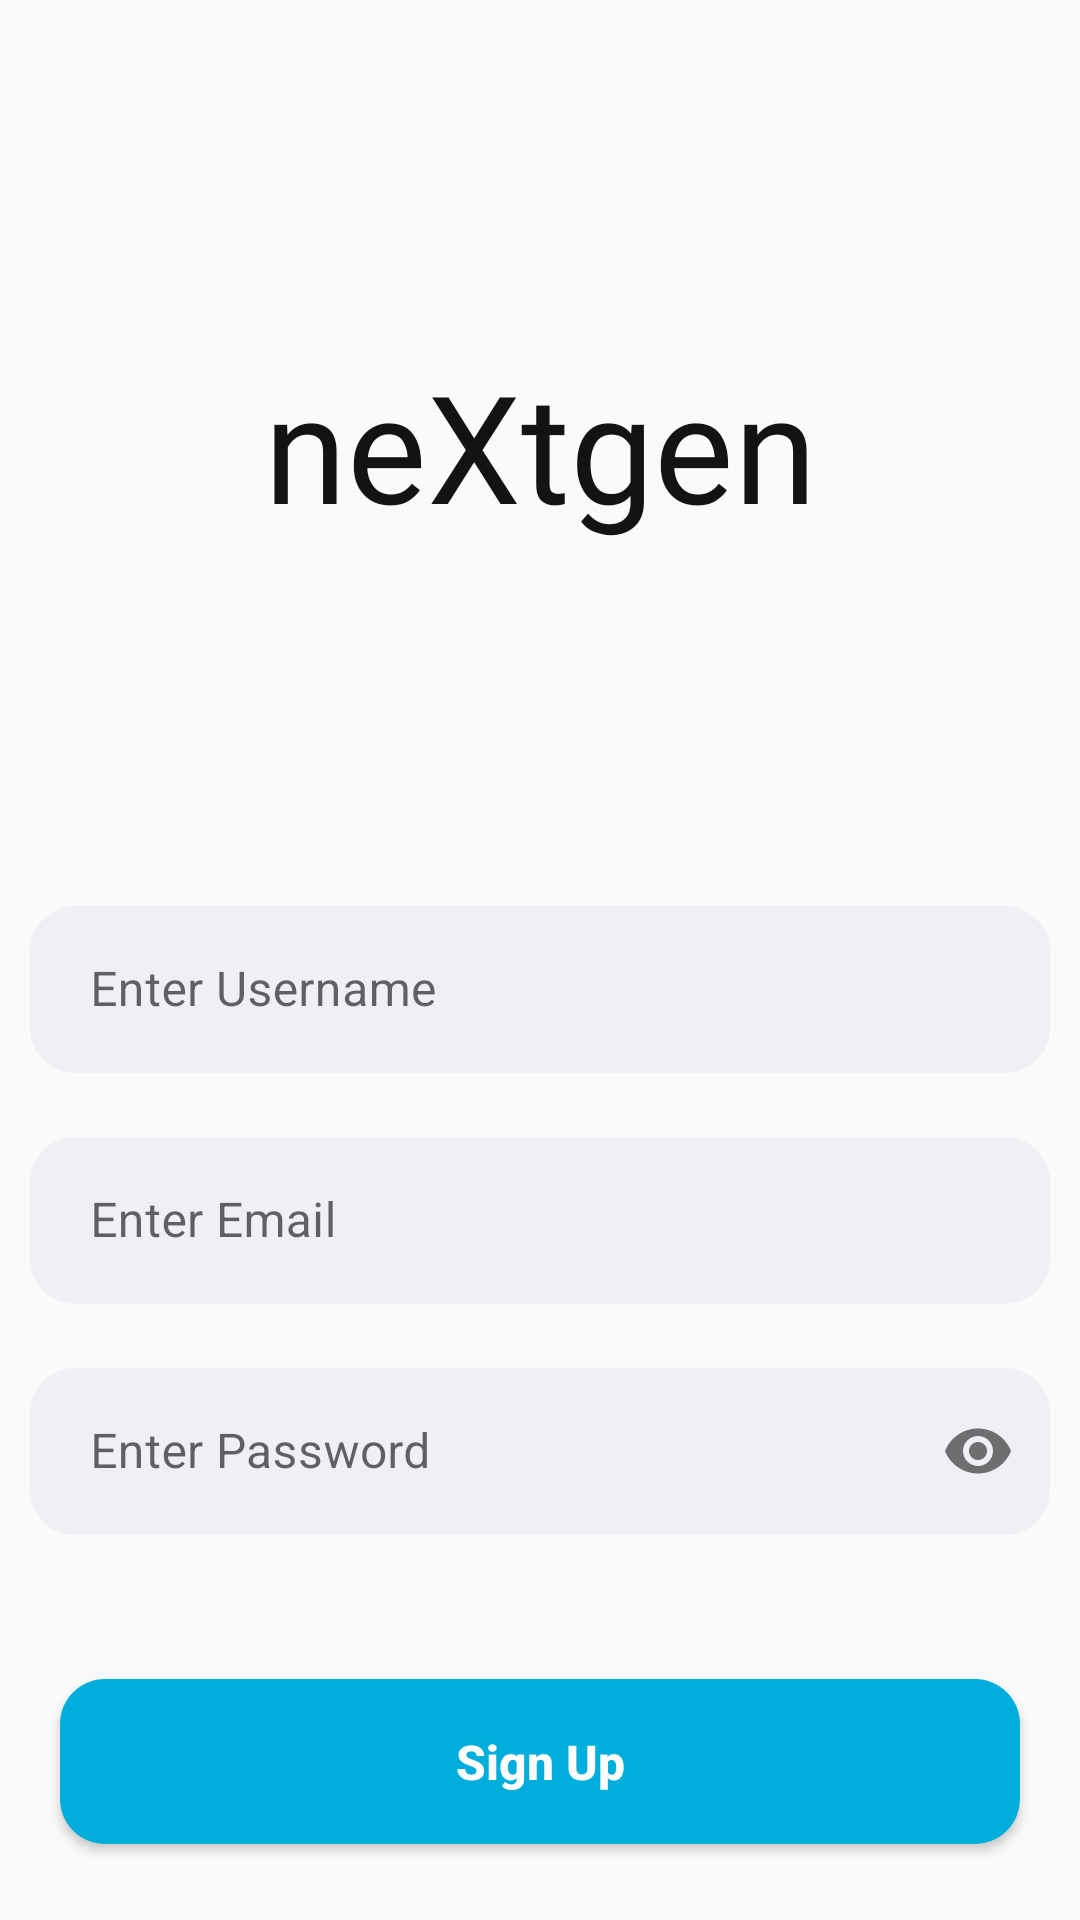

The Android layout XML behind this screen, and the referenced resources:
<!-- AndroidManifest.xml: application theme Theme.NextGen -->
<!-- res/layout/fragment_signup.xml -->
<?xml version="1.0" encoding="utf-8"?>
<layout xmlns:android="http://schemas.android.com/apk/res/android"
    xmlns:app="http://schemas.android.com/apk/res-auto"
    xmlns:tools="http://schemas.android.com/tools">

    <data>
        <variable
            name="viewModel"
            type="com.example.nextgen.signup.SignupViewModel" />
    </data>

    <androidx.constraintlayout.widget.ConstraintLayout
        android:layout_width="match_parent"
        android:layout_height="match_parent"
        tools:context=".signup.SignupSigninActivity"
        android:background="@color/home_screen_background">

        <TextView
            android:id="@+id/nextgen_logo"
            android:layout_width="wrap_content"
            android:layout_height="wrap_content"
            android:fontFamily="@font/lilitaone_regular"
            android:text="neXtgen"
            android:textColor="@color/home_screen_text_color"
            android:textSize="50dp"
            app:layout_constraintTop_toTopOf="parent"
            app:layout_constraintBottom_toTopOf="@+id/username_layout"
            app:layout_constraintStart_toStartOf="parent"
            app:layout_constraintEnd_toEndOf="parent"
            app:layout_constraintVertical_chainStyle="packed"
            android:layout_marginTop="115dp" />

        <com.google.android.material.textfield.TextInputLayout
            android:id="@+id/username_layout"
            android:layout_width="0dp"
            android:layout_height="wrap_content"
            style="@style/Widget.MaterialComponents.TextInputLayout.OutlinedBox"
            app:layout_constraintTop_toBottomOf="@+id/nextgen_logo"
            app:layout_constraintStart_toStartOf="parent"
            app:layout_constraintEnd_toEndOf="parent"
            android:layout_marginStart="10dp"
            android:layout_marginTop="115dp"
            android:layout_marginEnd="10dp"
            android:layout_marginBottom="10dp">

            <com.google.android.material.textfield.TextInputEditText
                android:id="@+id/username"
                android:layout_width="match_parent"
                android:layout_height="wrap_content"
                android:background="@drawable/bg_edt"
                android:hint="Enter Username"
                android:inputType="text"
                android:maxLines="1"
                android:paddingStart="20dp"
                android:paddingEnd="20dp"
                android:textColor="@color/home_screen_text_color"
                android:textColorHint="#7E7B7B"
                android:textSize="16sp" />
        </com.google.android.material.textfield.TextInputLayout>

        <com.google.android.material.textfield.TextInputLayout
            android:id="@+id/email_layout"
            android:layout_width="0dp"
            android:layout_height="wrap_content"
            style="@style/Widget.MaterialComponents.TextInputLayout.OutlinedBox"
            app:layout_constraintTop_toBottomOf="@+id/username_layout"
            app:layout_constraintStart_toStartOf="parent"
            app:layout_constraintEnd_toEndOf="parent"
            android:layout_marginStart="10dp"
            android:layout_marginTop="16dp"
            android:layout_marginEnd="10dp"
            android:layout_marginBottom="10dp">

            <com.google.android.material.textfield.TextInputEditText
                android:id="@+id/email"
                android:layout_width="match_parent"
                android:layout_height="wrap_content"
                android:background="@drawable/bg_edt"
                android:hint="Enter Email"
                android:inputType="textEmailAddress"
                android:maxLines="1"
                android:paddingStart="20dp"
                android:paddingEnd="20dp"
                android:textColor="@color/home_screen_text_color"
                android:textColorHint="#7E7B7B"
                android:textSize="16sp" />
        </com.google.android.material.textfield.TextInputLayout>

        <com.google.android.material.textfield.TextInputLayout
            android:id="@+id/password_layout"
            android:layout_width="0dp"
            android:layout_height="wrap_content"
            style="@style/Widget.MaterialComponents.TextInputLayout.OutlinedBox"
            app:layout_constraintTop_toBottomOf="@+id/email_layout"
            app:layout_constraintStart_toStartOf="parent"
            app:layout_constraintEnd_toEndOf="parent"
            android:layout_marginStart="10dp"
            android:layout_marginTop="16dp"
            android:layout_marginEnd="10dp"
            android:layout_marginBottom="10dp"
            app:passwordToggleEnabled="true">

            <com.google.android.material.textfield.TextInputEditText
                android:id="@+id/password"
                android:layout_width="match_parent"
                android:layout_height="wrap_content"
                android:background="@drawable/bg_edt"
                android:hint="Enter Password"
                android:maxLines="1"
                android:paddingStart="20dp"
                android:paddingEnd="20dp"
                android:textColor="@color/home_screen_text_color"
                android:textColorHint="#7E7B7B"
                android:textSize="16sp"
                android:inputType="textPassword" />
        </com.google.android.material.textfield.TextInputLayout>

        <androidx.appcompat.widget.AppCompatButton
            android:id="@+id/signupbtn"
            android:layout_width="0dp"
            android:layout_height="55dp"
            app:layout_constraintTop_toBottomOf="@+id/password_layout"
            app:layout_constraintStart_toStartOf="parent"
            app:layout_constraintEnd_toEndOf="parent"
            android:layout_marginStart="20dp"
            android:layout_marginTop="48dp"
            android:layout_marginEnd="20dp"
            android:background="@drawable/btn_color"
            android:text="Sign Up"
            android:textAllCaps="false"
            android:textColor="@color/white"
            android:textSize="16sp"
            android:textStyle="bold" />

        <LinearLayout
            android:layout_width="wrap_content"
            android:layout_height="wrap_content"
            android:orientation="horizontal"
            android:gravity="center_horizontal"
            app:layout_constraintTop_toBottomOf="@+id/signupbtn"
            app:layout_constraintStart_toStartOf="parent"
            app:layout_constraintEnd_toEndOf="parent"
            android:layout_marginTop="40dp">

            <TextView
                android:id="@+id/signupherebt"
                android:layout_width="wrap_content"
                android:layout_height="wrap_content"
                android:textColor="#7E7B7B"
                android:text="Already have an account ?" />

            <TextView
                android:id="@+id/signupherebtn"
                android:layout_width="wrap_content"
                android:layout_height="wrap_content"
                android:layout_marginStart="5dp"
                android:onClick="@{viewModel.onClickSignIn}"
                android:text="Sign In"
                android:textColor="#01AEDB"
                android:textStyle="bold" />
        </LinearLayout>

        <ProgressBar
            android:id="@+id/progress_bar"
            android:layout_width="50dp"
            android:layout_height="50dp"
            app:layout_constraintBottom_toBottomOf="parent"
            app:layout_constraintStart_toStartOf="parent"
            app:layout_constraintEnd_toEndOf="parent"
            android:layout_marginBottom="20dp"
            android:indeterminateTint="@color/teal_700"
            android:visibility="gone" />
    </androidx.constraintlayout.widget.ConstraintLayout>
</layout>
<!-- resources referenced by this layout -->
<resources>
  <color name="home_screen_background">#FAFAFA</color>
  <color name="home_screen_text_color">#141212</color>
  <color name="teal_700">#FF018786</color>
  <color name="white">#FFFFFFFF</color>
  <!-- drawable bg_edt (drawable) -->
  <?xml version="1.0" encoding="utf-8"?>
  <shape xmlns:android="http://schemas.android.com/apk/res/android"
      android:shape="rectangle">
  
      <solid android:color="@color/textfield_background_color"/>
      <corners android:radius="15dp"/>
  
  </shape>
  <!-- drawable btn_color (drawable) -->
  <?xml version="1.0" encoding="utf-8"?>
  <shape xmlns:android="http://schemas.android.com/apk/res/android"
      android:shape="rectangle">
  
      <solid android:color="#01AEDB"/>
      <corners android:radius="15sp"/>
  
  </shape>
  <style name="Theme.NextGen" parent="Theme.MaterialComponents.DayNight.NoActionBar">
          
          <item name="colorPrimary">@color/purple_500</item>
          <item name="colorPrimaryVariant">@color/purple_700</item>
          <item name="colorOnPrimary">@color/white</item>
          
          <item name="colorSecondary">@color/teal_200</item>
          <item name="colorSecondaryVariant">@color/teal_700</item>
          <item name="colorOnSecondary">@color/black</item>
          
          <item name="android:statusBarColor">?attr/colorPrimaryVariant</item>
  
          <item name="windowSplashScreenAnimatedIcon">@drawable/nextgen_logo</item>
          <item name="windowSplashScreenBackground">@color/black</item>
          <item name="postSplashScreenTheme">@style/Theme.NextGen</item>
          
  
      </style>
  <color name="textfield_background_color">#0D174188</color>
  <color name="purple_500">#FF6200EE</color>
  <color name="purple_700">#FF3700B3</color>
  <color name="teal_200">#FF03DAC5</color>
  <color name="black">#FF000000</color>
  <!-- drawable nextgen_logo: png bitmap (drawable, 1218 bytes) -->
</resources>
